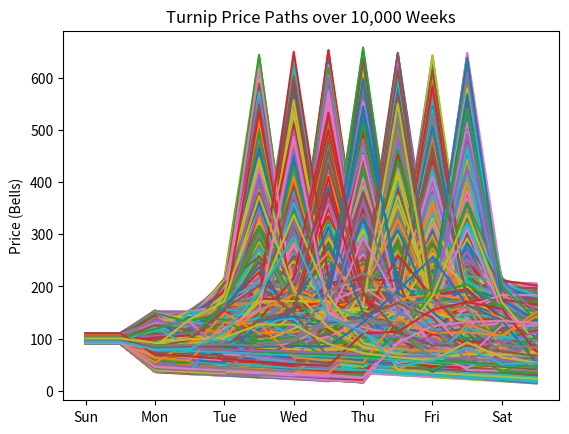
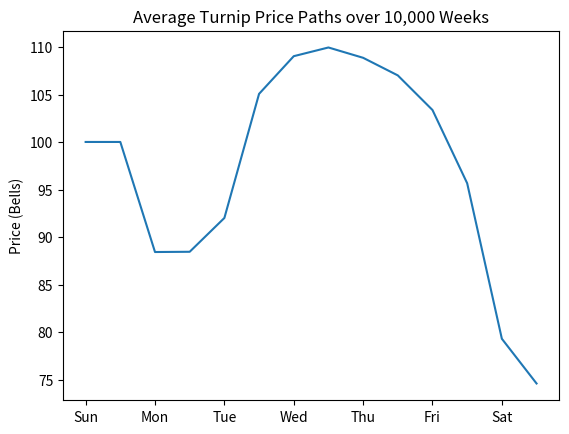

Source code (Python) for these figures, in order:
'''
The code in this file uses many ideas from GitHub user Treeki's work, 
which can be found in https://gist.github.com/Treeki/85be14d297c80c8b3c0a76375743325b.
'''

import random
import matplotlib.pyplot as plt
import os
import numpy as np

DAYS = ["Sun", "Mon", "Tue", "Wed", "Thu", "Fri", "Sat"]
TIMES = ["AM", "PM"]

class PathSelector:
    def __init__(self, prev = None):
        self.__paths = []
        self.current_path = prev
        self.__prev = prev

    def prev(self):
        return self.__prev

    def next(self):
        self.__prev = self.current_path
        if self.current_path == None:
            self.current_path = SmallSpike()
        else:
            if isinstance(self.current_path, UpDownUpDown):
                selection = random.random()
                if selection < .2:
                    self.current_path = UpDownUpDown()
                elif selection < .5:
                    self.current_path = BigSpike()
                elif selection < .65:
                    self.current_path = Decreasing()
                else:
                    self.current_path = SmallSpike()
            elif isinstance(self.current_path, BigSpike):
                selection = random.random()
                if selection < .5:
                    self.current_path = UpDownUpDown()
                elif selection < .55:
                    self.current_path = BigSpike()
                elif selection < .75:
                    self.current_path = Decreasing()
                else:
                    self.current_path = SmallSpike()
            elif isinstance(self.current_path, Decreasing):
                selection = random.random()
                if selection < .25:
                    self.current_path = UpDownUpDown()
                elif selection < .7:
                    self.current_path = BigSpike()
                elif selection < .75:
                    self.current_path = Decreasing()
                else:
                    self.current_path = SmallSpike()
            elif isinstance(self.current_path, SmallSpike):
                selection = random.random()
                if selection < .45:
                    self.current_path = UpDownUpDown()
                elif selection < .7:
                    self.current_path = BigSpike()
                elif selection < .85:
                    self.current_path = Decreasing()
                else:
                    self.current_path = SmallSpike()
        self.__paths.append(self.current_path.prices)
        return self.current_path

    def getAllPaths(self):
        return self.__paths

    def getAverageResults(self):
        avg = [0 for _ in range(len(DAYS) * 2)]
        for step_num in range(len(DAYS) * 2):
            for path in self.__paths:
                avg[step_num] += path[step_num]
        for i in range(len(avg)):
            avg[i] /= len(self.__paths)
        return avg

    def plot_paths(self, save_fig = False):
        for path in self.__paths:
            plt.plot(path)
        plt.ylabel("Price (Bells)")
        plt.xticks([n * 2 for n in range(7)], DAYS)
        plt.title(f"Turnip Price Paths over {len(self.__paths):,} Weeks")
        if save_fig:
            fileName = f"paths_{len(self.__paths)}.png"        
            output_dir = os.path.join(os.getcwd(), "output")
            if not os.path.exists(output_dir): os.mkdir(output_dir)
            path = os.path.join(output_dir, fileName)
            plt.savefig(path, bbox_inches="tight")
            print(f"Plot saved to {path}")
        else:
            plt.show()

    def plot_average(self, save_fig = False):
        plt.plot(self.getAverageResults())
        plt.ylabel("Price (Bells)")
        plt.xticks([n * 2 for n in range(7)], DAYS)
        plt.title(f"Average Turnip Price Paths over {len(self.__paths):,} Weeks")
        if save_fig:
            fileName = f"avg_paths_{len(self.__paths)}.png"        
            output_dir = os.path.join(os.getcwd(), "output")
            if not os.path.exists(output_dir): os.mkdir(output_dir)
            path = os.path.join(output_dir, fileName)
            plt.savefig(path, bbox_inches="tight")
            print(f"Plot saved to {path}")
        else:
            plt.show()

class TurnipPattern:
    def __init__(self, debug=False):
        self.base_price = random.randint(90, 110)
        self.prices = [self.base_price for _ in range(14)]
        self.runPattern(debug)
    
    def runPattern(self, debug = False):
        raise NotImplementedError
    
    def getName(self):
        raise NotImplementedError
    
    def __str__(self):
        result = []
        result.append(f"Base Price: {self.base_price}")
        for i in range(2, len(self.prices)):
            result.append(f"{DAYS[i // 2]} {TIMES[i % 2]}: {self.prices[i]}")
        return "\n".join(result)
    
    def plot(self, save_fig = False):
        plt.plot(self.prices)
        plt.xlabel("Day")
        plt.ylabel("Price")
        plt.xticks([n * 2 for n in range(7)], DAYS)
        plt.title(f"Turnip Price Path for {self.getName()}")
        if save_fig:
            fileName = f"{self.getName()}.png"        
            output_dir = os.path.join(os.getcwd(), "output")
            if not os.path.exists(output_dir): os.mkdir(output_dir)
            path = os.path.join(output_dir, fileName)
            plt.savefig(path, bbox_inches="tight")
            print(f"Plot saved to {path}")
        else:
            plt.show()
    
class UpDownUpDown(TurnipPattern):
    def getName(self):
        return "Up-Down-Up-Down"
    
    def runPattern(self, debug = False):
        duration_a = random.randint(0, 6) # 0-3 days
        duration_b = random.randint(2, 3) # 1-1.5 days
        duration_c = random.randint(1, 7 - duration_a) # 0.5-3.5 days
        duration_d = 5 - duration_b # 1-1.5 days
        duration_e = 7 - (duration_a + duration_c) # 0-3 days

        if debug:
            print(f"Phase A = {duration_a / 2:,} Days")
            print(f"Phase B = {duration_b / 2:,} Days")
            print(f"Phase C = {duration_c / 2:,} Days")
            print(f"Phase D = {duration_d / 2:,} Days")
            print(f"Phase E = {duration_e / 2:,} Days")

        phase_start = 2

        # Phase A: 0-3 Days, 90-140% of base price
        for i in range(duration_a):
            price = (random.randint(90, 140) * self.base_price) // 100
            self.prices[i + phase_start] = price
        phase_start += duration_a

        # Phase B: 1-1.5 Days, 60-80% of base price, then decreasing by 4-10% of base price
        price = (random.randint(60, 80) * self.base_price) // 100
        self.prices[phase_start] = price
        for i in range(1, duration_b):
            price -= (self.base_price * random.randint(4, 10)) // 100
            self.prices[i + phase_start] = price
        phase_start += duration_b

        # Phase C: 0.5-3.5 Days, 90-140% of base price
        for i in range(duration_c):
            price = (random.randint(90, 140) * self.base_price) // 100
            self.prices[i + phase_start] = price
        phase_start += duration_c

        # Phase D: 1-1.5 Days, 60-80% of base price, then decreasing by 4-10% of base price
        price = (random.randint(60, 80) * self.base_price) // 100
        self.prices[phase_start] = price
        for i in range(1, duration_d):
            price -= (self.base_price * random.randint(4, 10)) // 100
            self.prices[i + phase_start] = price
        phase_start += duration_d

        if duration_e > 0:
            # Phase E: 0-3 Days, 90-140% of base price
            for i in range(duration_e):
                price = (random.randint(90, 140) * self.base_price) // 100
                self.prices[i + phase_start] = price
            phase_start += duration_e

        if debug:
            print(f"phase start = {phase_start} (should be 14)")


class BigSpike(TurnipPattern):
    def getName(self):
        return "Big Spike"
    
    def runPattern(self, debug=False):
        duration_a = random.randint(1, 7) # 0.5-3.5 days
        duration_b = 2 # 1 day
        duration_c = 1 # 0.5 days
        duration_d = 2 # 1 day
        duration_e = 7 - duration_a # 0-3 days

        if debug:
            print(f"Phase A = {duration_a / 2:,} Days")
            print(f"Phase B = {duration_b / 2:,} Days")
            print(f"Phase C = {duration_c / 2:,} Days")
            print(f"Phase D = {duration_d / 2:,} Days")
            print(f"Phase E = {duration_e / 2:,} Days")

        phase_start = 2

        # Phase A: 0.5-3.5 Days, 85-90% of base price
        for i in range(duration_a):
            price = (random.randint(85, 90) * self.base_price) // 100
            self.prices[i + phase_start] = price
        phase_start += duration_a

        # Phase B: 1 Day, 90-140% of base price, then 140-200% of base price
        price = (random.randint(90, 140) * self.base_price) // 100
        self.prices[phase_start] = price
        for i in range(1, duration_b):
            price = (self.base_price * random.randint(140, 200)) // 100
            self.prices[i + phase_start] = price
        phase_start += duration_b

        # Phase C: 0.5 Days, 200-600% of base price
        for i in range(duration_c):
            price = (random.randint(200, 600) * self.base_price) // 100
            self.prices[i + phase_start] = price
        phase_start += duration_c

        # Phase D: 1 Day, 140-200% of base price, then 90-140% of base price
        price = (random.randint(140,  200) * self.base_price) // 100
        self.prices[phase_start] = price
        for i in range(1, duration_d):
            price = (self.base_price * random.randint(90, 140)) // 100
            self.prices[i + phase_start] = price
        phase_start += duration_d

        if duration_e > 0:
            # Phase E: 0-3 Days, 40-90% of base price
            for i in range(duration_e):
                price = (random.randint(40, 90) * self.base_price) // 100
                self.prices[i + phase_start] = price
            phase_start += duration_e

        if debug:
            print(f"phase start = {phase_start} (should be 14)")

class Decreasing(TurnipPattern):
    def getName(self):
        return "Decreasing"
    
    def runPattern(self, debug=False):
        duration_a = 12 # 6 days

        phase_start = 2
        # Phase A: 6 Days, 85-90% of base price, then decresing by 3-5% of base price
        price = (random.randint(85, 90) * self.base_price) // 100
        self.prices[phase_start] = price
        for i in range(1, duration_a):
            price -= (self.base_price * random.randint(3, 5)) // 100
            self.prices[i + phase_start] = price

class SmallSpike(TurnipPattern):
    def getName(self):
        return "Small Spike"

    def runPattern(self, debug=False):
        duration_a = random.randint(0, 7) # 0-3.5 days
        duration_b = 2 # 1 day
        duration_c = 1 # 0.5 days
        duration_d = 1 # 0.5 days
        duration_e = 1 # 0.5 days
        duration_f = 7 - duration_a # 0-3.5 days

        if debug:
            print(f"Phase A = {duration_a / 2:,} Days")
            print(f"Phase B = {duration_b / 2:,} Days")
            print(f"Phase C = {duration_c / 2:,} Days")
            print(f"Phase D = {duration_d / 2:,} Days")
            print(f"Phase E = {duration_e / 2:,} Days")
            print(f"Phase F = {duration_f / 2:,} Days")

        phase_start = 2

        # Phase A: 0-3.5 Days, 40-90% of base price, then decreasing by 3-5% of base price
        price = (random.randint(40, 90) * self.base_price) // 100
        self.prices[phase_start] = price
        for i in range(1, duration_a):
            price -= (random.randint(3, 5) * self.base_price) // 100
            self.prices[i + phase_start] = price
        phase_start += duration_a

        # Phase B: 1 Day, 90-140% of base price
        for i in range(1, duration_b):
            price = (self.base_price * random.randint(90, 140)) // 100
            self.prices[i + phase_start] = price
        phase_start += duration_b

        # Get price for phase D. It will be used for phases C and E.
        price_d = (random.randint(140, 200) * self.base_price) // 100

        # Phase C: 0.5 Days, between 140% of base price and the Phase D price
        for i in range(duration_c):
            price = random.randint((140 * self.base_price) // 100, price_d)
            self.prices[i + phase_start] = price
        phase_start += duration_c

        # Phase D: 0.5 Days, 140-200% of base price
        for i in range(duration_d):
            self.prices[i + phase_start] = price_d
        phase_start += duration_d

        # Phase E: 0.5 Days, between 140% of base price and the Phase D price
        for i in range(duration_e):
            price = random.randint((140 * self.base_price) // 100, price_d)
            self.prices[i + phase_start] = price
        phase_start += duration_e

        if duration_f > 0:
            # Phase F: 0-3.5 Days, 40-90% of base price, then decreasing by 3-5% of base price
            price = (random.randint(40, 90) * self.base_price) // 100
            self.prices[phase_start] = price
            for i in range(1, duration_f):
                price -= (random.randint(3, 5) * self.base_price) // 100
                self.prices[i + phase_start] = price
            phase_start += duration_f

        if debug:
            print(f"phase start = {phase_start} (should be 14)")
            print(self)
        

if __name__ == '__main__':
    ps = PathSelector()
    num_weeks = 10_000
    for week in range(num_weeks):
        print(f"\rRunning Week {week + 1:,}/{num_weeks:,}", end="")
        ps.next()
    print()
    ps.plot_paths()
    ps.plot_average()
